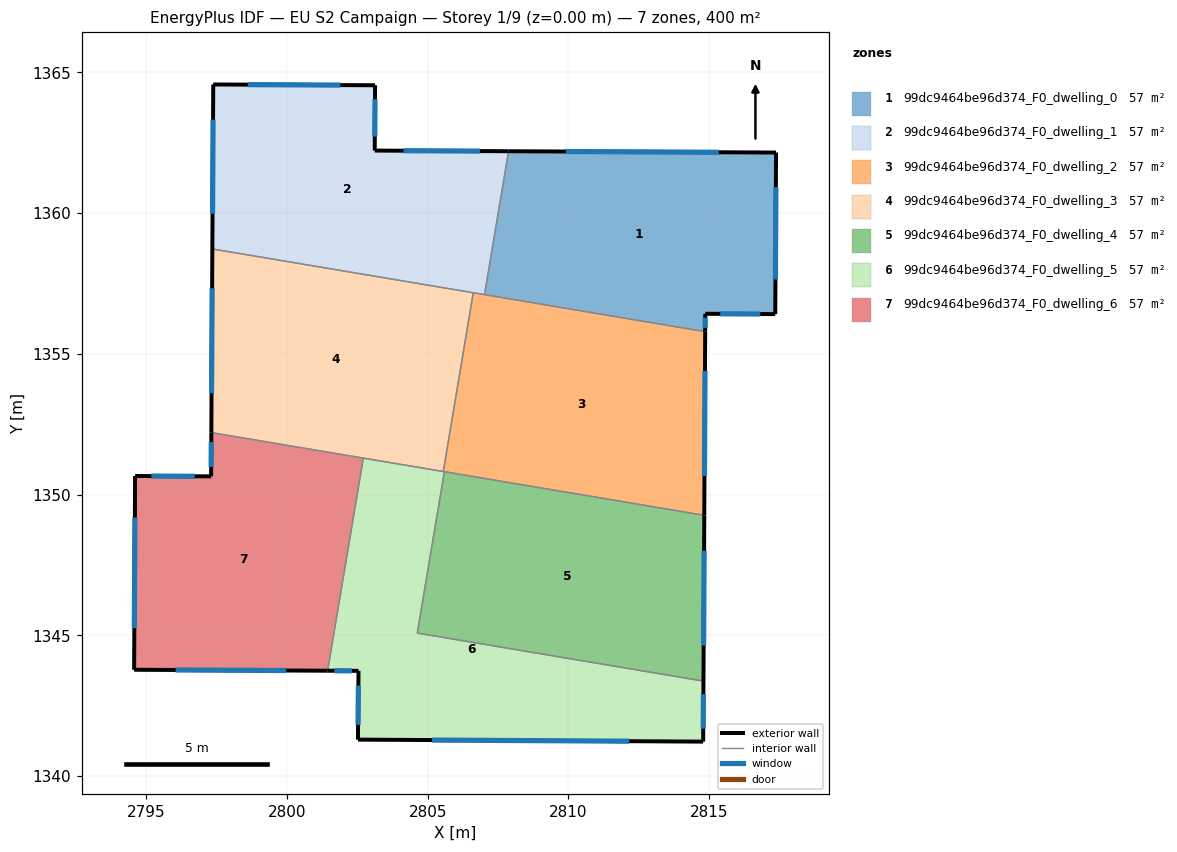
=== STOREY PLAN SPEC (per zone: floor XY polygon, exterior-wall plan segments, windows/doors) ===
zone 1: 99dc9464be96d374_F0_dwelling_0  (57.1 m²)
  floor: (2817.37, 1362.15) (2817.34, 1356.41) (2814.86, 1356.42) (2814.85, 1355.79) (2807.02, 1357.10) (2807.87, 1362.20)
  exterior wall: (2814.86, 1356.42) – (2817.34, 1356.41)  [2.5 m]
    window: (2815.39, 1356.42) – (2816.81, 1356.41)  [2.4 m²]
  exterior wall: (2814.85, 1355.79) – (2814.86, 1356.42)  [0.6 m]
    window: (2814.86, 1355.92) – (2814.86, 1356.29)  [0.6 m²]
  exterior wall: (2817.37, 1362.15) – (2807.87, 1362.20)  [9.5 m]
    window: (2815.34, 1362.16) – (2809.91, 1362.19)  [9.3 m²]
  exterior wall: (2817.34, 1356.41) – (2817.37, 1362.15)  [5.7 m]
    window: (2817.35, 1357.64) – (2817.37, 1360.92)  [5.6 m²]
  interior walls: 2
zone 2: 99dc9464be96d374_F0_dwelling_1  (57.1 m²)
  floor: (2807.87, 1362.20) (2807.02, 1357.10) (2797.35, 1358.72) (2797.38, 1364.57) (2803.13, 1364.54) (2803.12, 1362.22)
  exterior wall: (2797.38, 1364.57) – (2797.35, 1358.72)  [5.8 m]
    window: (2797.38, 1363.32) – (2797.36, 1359.98)  [5.7 m²]
  exterior wall: (2803.13, 1364.54) – (2797.38, 1364.57)  [5.7 m]
    window: (2801.90, 1364.54) – (2798.61, 1364.56)  [5.6 m²]
  exterior wall: (2803.12, 1362.22) – (2803.13, 1364.54)  [2.3 m]
    window: (2803.12, 1362.72) – (2803.13, 1364.04)  [2.3 m²]
  exterior wall: (2807.87, 1362.20) – (2803.12, 1362.22)  [4.8 m]
    window: (2806.85, 1362.20) – (2804.14, 1362.21)  [4.7 m²]
  interior walls: 3
zone 3: 99dc9464be96d374_F0_dwelling_2  (57.1 m²)
  floor: (2814.85, 1355.79) (2814.82, 1349.26) (2805.55, 1350.82) (2806.62, 1357.17)
  exterior wall: (2814.82, 1349.26) – (2814.85, 1355.79)  [6.5 m]
    window: (2814.83, 1350.66) – (2814.85, 1354.39)  [6.4 m²]
  interior walls: 5
zone 4: 99dc9464be96d374_F0_dwelling_3  (57.1 m²)
  floor: (2806.62, 1357.17) (2805.55, 1350.82) (2797.32, 1352.20) (2797.35, 1358.72)
  exterior wall: (2797.35, 1358.72) – (2797.32, 1352.20)  [6.5 m]
    window: (2797.34, 1357.33) – (2797.32, 1353.60)  [6.4 m²]
  interior walls: 4
zone 5: 99dc9464be96d374_F0_dwelling_4  (57.1 m²)
  floor: (2814.82, 1349.26) (2814.79, 1343.38) (2804.63, 1345.08) (2805.59, 1350.81)
  exterior wall: (2814.79, 1343.38) – (2814.82, 1349.26)  [5.9 m]
    window: (2814.80, 1344.64) – (2814.82, 1348.00)  [5.8 m²]
  interior walls: 3
zone 6: 99dc9464be96d374_F0_dwelling_5  (57.1 m²)
  floor: (2814.79, 1343.38) (2814.78, 1341.23) (2802.52, 1341.30) (2802.54, 1343.74) (2801.45, 1343.75) (2802.71, 1351.30) (2805.59, 1350.81) (2804.63, 1345.08)
  exterior wall: (2814.78, 1341.23) – (2814.79, 1343.38)  [2.1 m]
    window: (2814.79, 1341.69) – (2814.79, 1342.92)  [2.1 m²]
  exterior wall: (2802.52, 1341.30) – (2814.78, 1341.23)  [12.3 m]
    window: (2805.15, 1341.28) – (2812.16, 1341.24)  [12.0 m²]
  exterior wall: (2802.54, 1343.74) – (2802.52, 1341.30)  [2.4 m]
    window: (2802.54, 1343.22) – (2802.53, 1341.82)  [2.4 m²]
  exterior wall: (2801.45, 1343.75) – (2802.54, 1343.74)  [1.1 m]
    window: (2801.68, 1343.74) – (2802.31, 1343.74)  [1.1 m²]
  interior walls: 5
zone 7: 99dc9464be96d374_F0_dwelling_6  (57.1 m²)
  floor: (2802.71, 1351.30) (2801.45, 1343.75) (2794.57, 1343.78) (2794.61, 1350.66) (2797.31, 1350.65) (2797.32, 1352.20)
  exterior wall: (2794.57, 1343.78) – (2801.45, 1343.75)  [6.9 m]
    window: (2796.05, 1343.77) – (2799.97, 1343.75)  [6.7 m²]
  exterior wall: (2794.61, 1350.66) – (2794.57, 1343.78)  [6.9 m]
    window: (2794.60, 1349.19) – (2794.58, 1345.25)  [6.7 m²]
  exterior wall: (2797.31, 1350.65) – (2794.61, 1350.66)  [2.7 m]
    window: (2796.73, 1350.65) – (2795.19, 1350.66)  [2.6 m²]
  exterior wall: (2797.32, 1352.20) – (2797.31, 1350.65)  [1.6 m]
    window: (2797.31, 1351.87) – (2797.31, 1350.98)  [1.5 m²]
  interior walls: 2

=== DERIVED (storey summary) ===
Building: EU S2 Campaign
Storey: 1 of 9  (floor level z = 0.00 m)
Storey gross floor area: 400.0 m²
Zones on this storey: 7
  - 99dc9464be96d374_F0_dwelling_0: floor 57.1 m²; exterior wall 18.4 m (55.1 m²); 4 window(s) 18.0 m²; WWR 32.7%
  - 99dc9464be96d374_F0_dwelling_1: floor 57.1 m²; exterior wall 18.7 m (56.0 m²); 4 window(s) 18.3 m²; WWR 32.7%
  - 99dc9464be96d374_F0_dwelling_2: floor 57.1 m²; exterior wall 6.5 m (19.6 m²); 1 window(s) 6.4 m²; WWR 32.7%
  - 99dc9464be96d374_F0_dwelling_3: floor 57.1 m²; exterior wall 6.5 m (19.6 m²); 1 window(s) 6.4 m²; WWR 32.7%
  - 99dc9464be96d374_F0_dwelling_4: floor 57.1 m²; exterior wall 5.9 m (17.7 m²); 1 window(s) 5.8 m²; WWR 32.7%
  - 99dc9464be96d374_F0_dwelling_5: floor 57.1 m²; exterior wall 17.9 m (53.8 m²); 4 window(s) 17.6 m²; WWR 32.7%
  - 99dc9464be96d374_F0_dwelling_6: floor 57.1 m²; exterior wall 18.0 m (54.0 m²); 4 window(s) 17.7 m²; WWR 32.7%
Zone adjacency (shared interzone walls):
  - 99dc9464be96d374_F0_dwelling_0 ↔ 99dc9464be96d374_F0_dwelling_1
  - 99dc9464be96d374_F0_dwelling_0 ↔ 99dc9464be96d374_F0_dwelling_2
  - 99dc9464be96d374_F0_dwelling_1 ↔ 99dc9464be96d374_F0_dwelling_2
  - 99dc9464be96d374_F0_dwelling_1 ↔ 99dc9464be96d374_F0_dwelling_3
  - 99dc9464be96d374_F0_dwelling_2 ↔ 99dc9464be96d374_F0_dwelling_3
  - 99dc9464be96d374_F0_dwelling_2 ↔ 99dc9464be96d374_F0_dwelling_4
  - 99dc9464be96d374_F0_dwelling_2 ↔ 99dc9464be96d374_F0_dwelling_5
  - 99dc9464be96d374_F0_dwelling_3 ↔ 99dc9464be96d374_F0_dwelling_5
  - 99dc9464be96d374_F0_dwelling_3 ↔ 99dc9464be96d374_F0_dwelling_6
  - 99dc9464be96d374_F0_dwelling_4 ↔ 99dc9464be96d374_F0_dwelling_5
  - 99dc9464be96d374_F0_dwelling_5 ↔ 99dc9464be96d374_F0_dwelling_6